Dataset: dataset (GitHub, venkatsairam05/AI-Image-Forensics-Filter-Detection-System). Classes: AI edited, AI generated, filtered, manipulated, real.

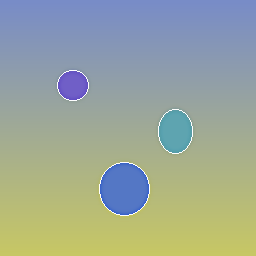
Label: AI generated

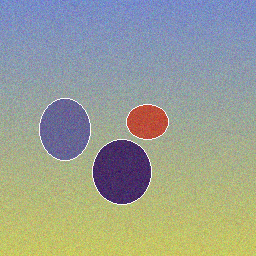
Label: real

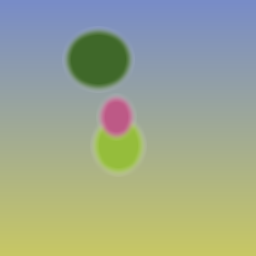
Label: AI edited

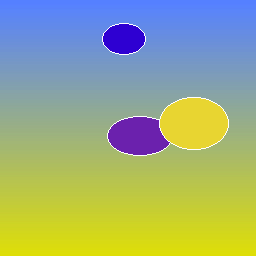
Label: filtered

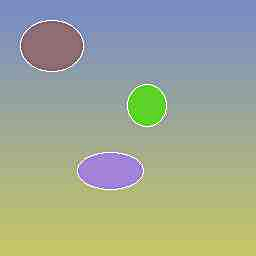
Label: manipulated

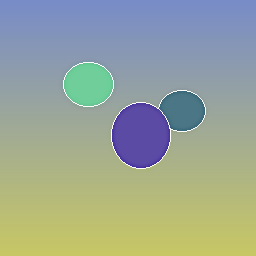
Label: AI generated
